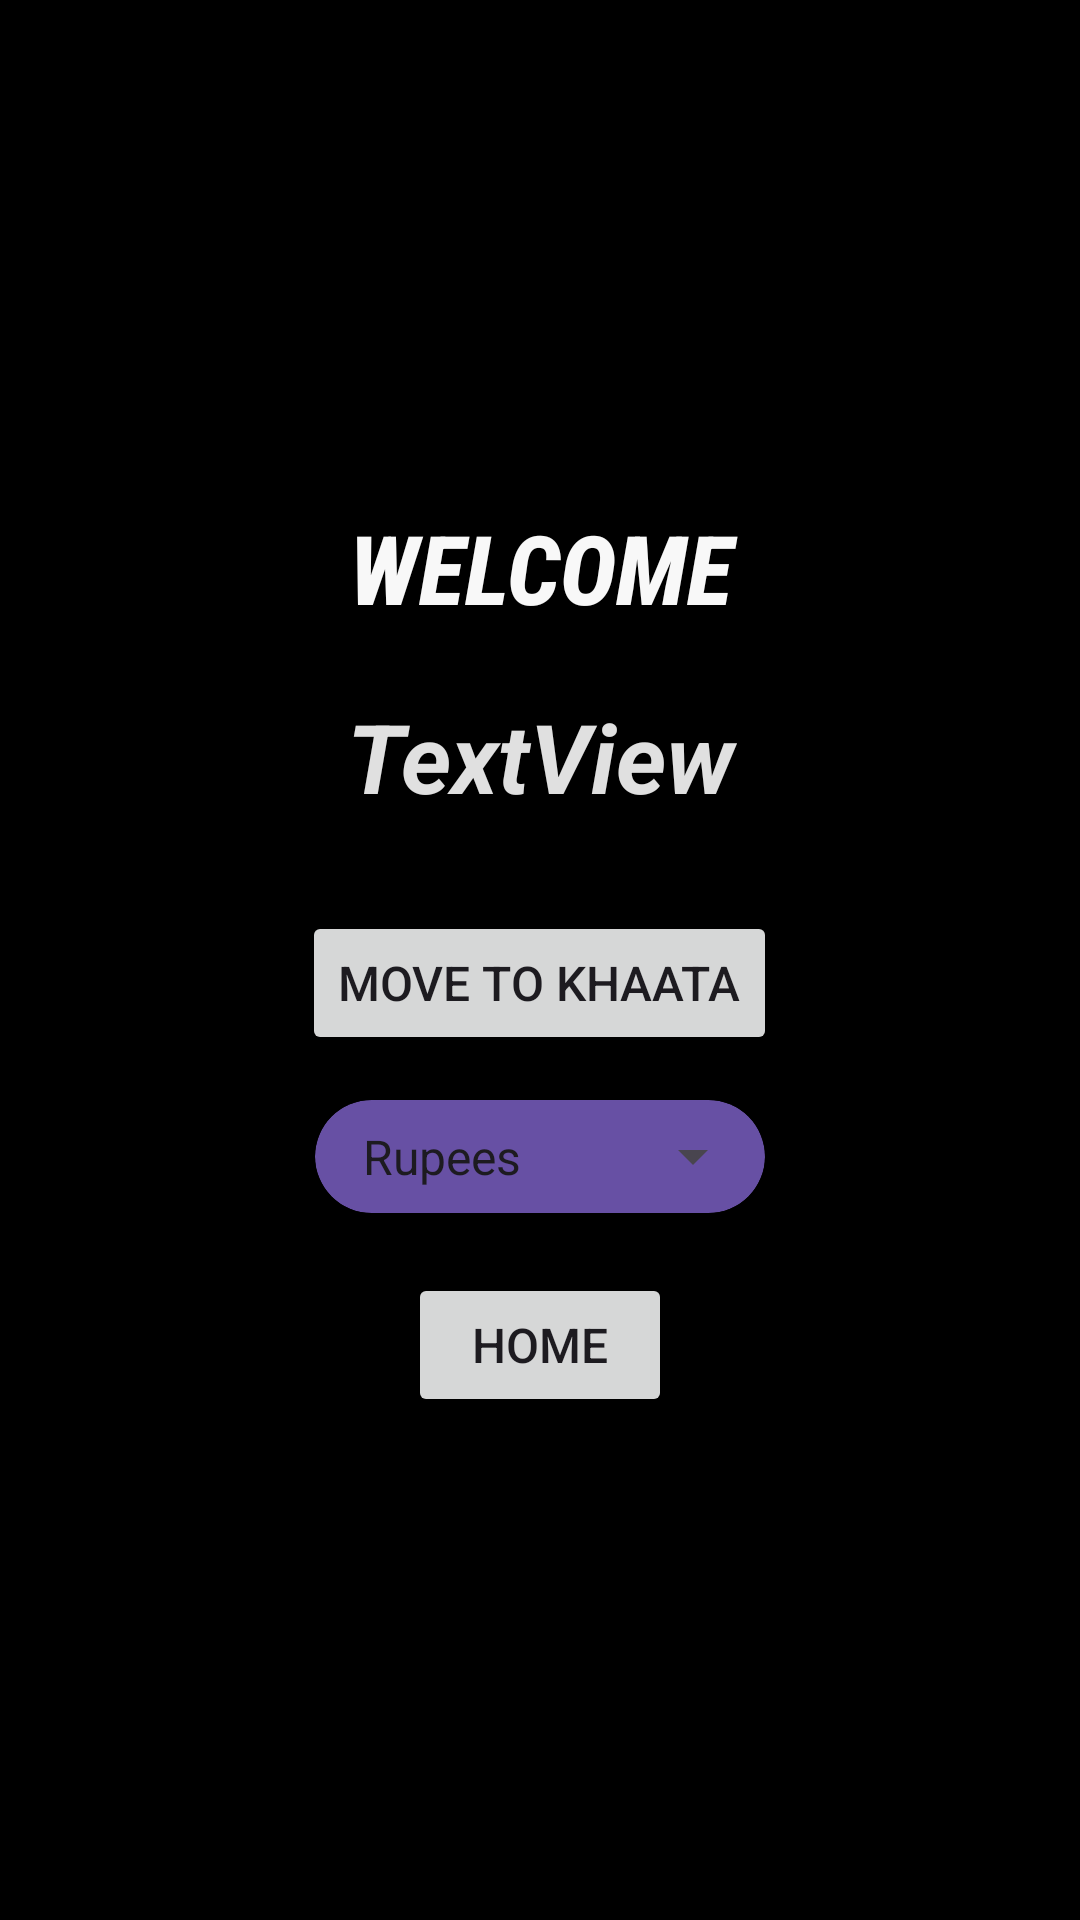

The Android layout XML behind this screen, and the referenced resources:
<!-- AndroidManifest.xml: application theme Theme.Khaata_App -->
<!-- res/layout/activity_user_name_display.xml -->
<?xml version="1.0" encoding="utf-8"?>
<LinearLayout xmlns:android="http://schemas.android.com/apk/res/android"
    xmlns:app="http://schemas.android.com/apk/res-auto"
    xmlns:tools="http://schemas.android.com/tools"
    android:id="@+id/main"
    android:layout_width="match_parent"
    android:layout_height="match_parent"
    android:orientation="vertical"
    android:background="@color/black"
    android:gravity="center"
    tools:context=".UserNameDisplay">


    <TextView
        android:id="@+id/textView2"
        android:layout_width="match_parent"
        android:layout_height="wrap_content"
        android:layout_gravity="center"
        android:layout_marginTop="10dp"
        android:layout_marginBottom="10dp"
        android:fontFamily="sans-serif-condensed-medium"
        android:gravity="center"
        android:text="@string/Welcome"
        android:textSize="32sp"
        android:textColor="@color/white"
        android:textStyle="bold|italic" />

    <TextView
        android:id="@+id/tvUserNameShow"
        android:layout_width="match_parent"
        android:layout_height="wrap_content"
        android:layout_gravity="center"
        android:layout_marginTop="10dp"
        android:layout_marginBottom="10dp"
        android:gravity="center"
        android:text="TextView"
        android:textColor="@color/grey"
        android:textSize="32sp"
        android:textStyle="bold|italic" />

    <Button
        android:id="@+id/btnMoveToKhaata"
        android:layout_width="wrap_content"
        android:layout_height="wrap_content"
        android:layout_marginTop="20dp"
        android:layout_marginBottom="5dp"
        android:text="@string/Move_to_Khaata"
        android:textSize="16sp" />

    <androidx.cardview.widget.CardView
        android:layout_width="150dp"
        android:layout_height="wrap_content"
        android:layout_marginTop="10dp"
        android:layout_marginBottom="10dp"
        app:cardCornerRadius="20dp"
        app:cardBackgroundColor="#6750a4">

        <Spinner
            android:id="@+id/spinnerCurrency"
            android:layout_width="match_parent"
            android:layout_height="wrap_content"
            android:spinnerMode="dropdown"
            android:entries="@array/currency_options"
            android:padding="8dp"
            android:textColor="@color/white"
            android:popupBackground="@color/white" />
    </androidx.cardview.widget.CardView>


    <Button
        android:id="@+id/btnBackUSerNameDisplay"
        android:layout_width="wrap_content"
        android:layout_height="wrap_content"
        android:layout_marginTop="10dp"
        android:layout_marginBottom="10dp"
        android:text="@string/back"
        android:textSize="16sp" />
</LinearLayout>
<!-- resources referenced by this layout -->
<resources>
  <string-array name="currency_options">
          <item>Rupees</item>
          <item>Dollar</item>
          <item>Riyal</item>
          <item>Yen</item>
      </string-array>
  <color name="black">#000000</color>
  <color name="grey">#E0E0E0</color>
  <color name="white">#F8F8F8</color>
  <string name="Move_to_Khaata">Move To Khaata</string>
  <string name="Welcome">WELCOME </string>
  <string name="back">Home</string>
  <style name="Theme.Khaata_App" parent="Base.Theme.Khaata_App" />
  <style name="Base.Theme.Khaata_App" parent="Theme.Material3.DayNight.NoActionBar">
  
          <item name="colorPrimary">@color/dark_primary</item>
          <item name="colorOnPrimary">@color/dark_on_primary</item>
          <item name="colorSecondary">@color/dark_secondary</item>
          <item name="colorOnSecondary">@color/dark_on_secondary</item>
          <item name="colorSurface">@color/black</item>
          <item name="colorOnSurface">@color/dark_on_surface</item>
          <item name="android:colorBackground">@color/dark_background</item>
          <item name="colorOnError">@color/dark_on_error</item>
          <item name="colorError">@color/dark_error</item>
  
      </style>
  <color name="dark_primary">#BB86FC</color>
  <color name="dark_on_primary">#000000</color>
  <color name="dark_secondary">#03DAC6</color>
  <color name="dark_on_secondary">#000000</color>
  <color name="dark_on_surface">#E0E0E0</color>
  <color name="dark_background">#121212</color>
  <color name="dark_on_error">#000000</color>
  <color name="dark_error">#CF6679</color>
</resources>
